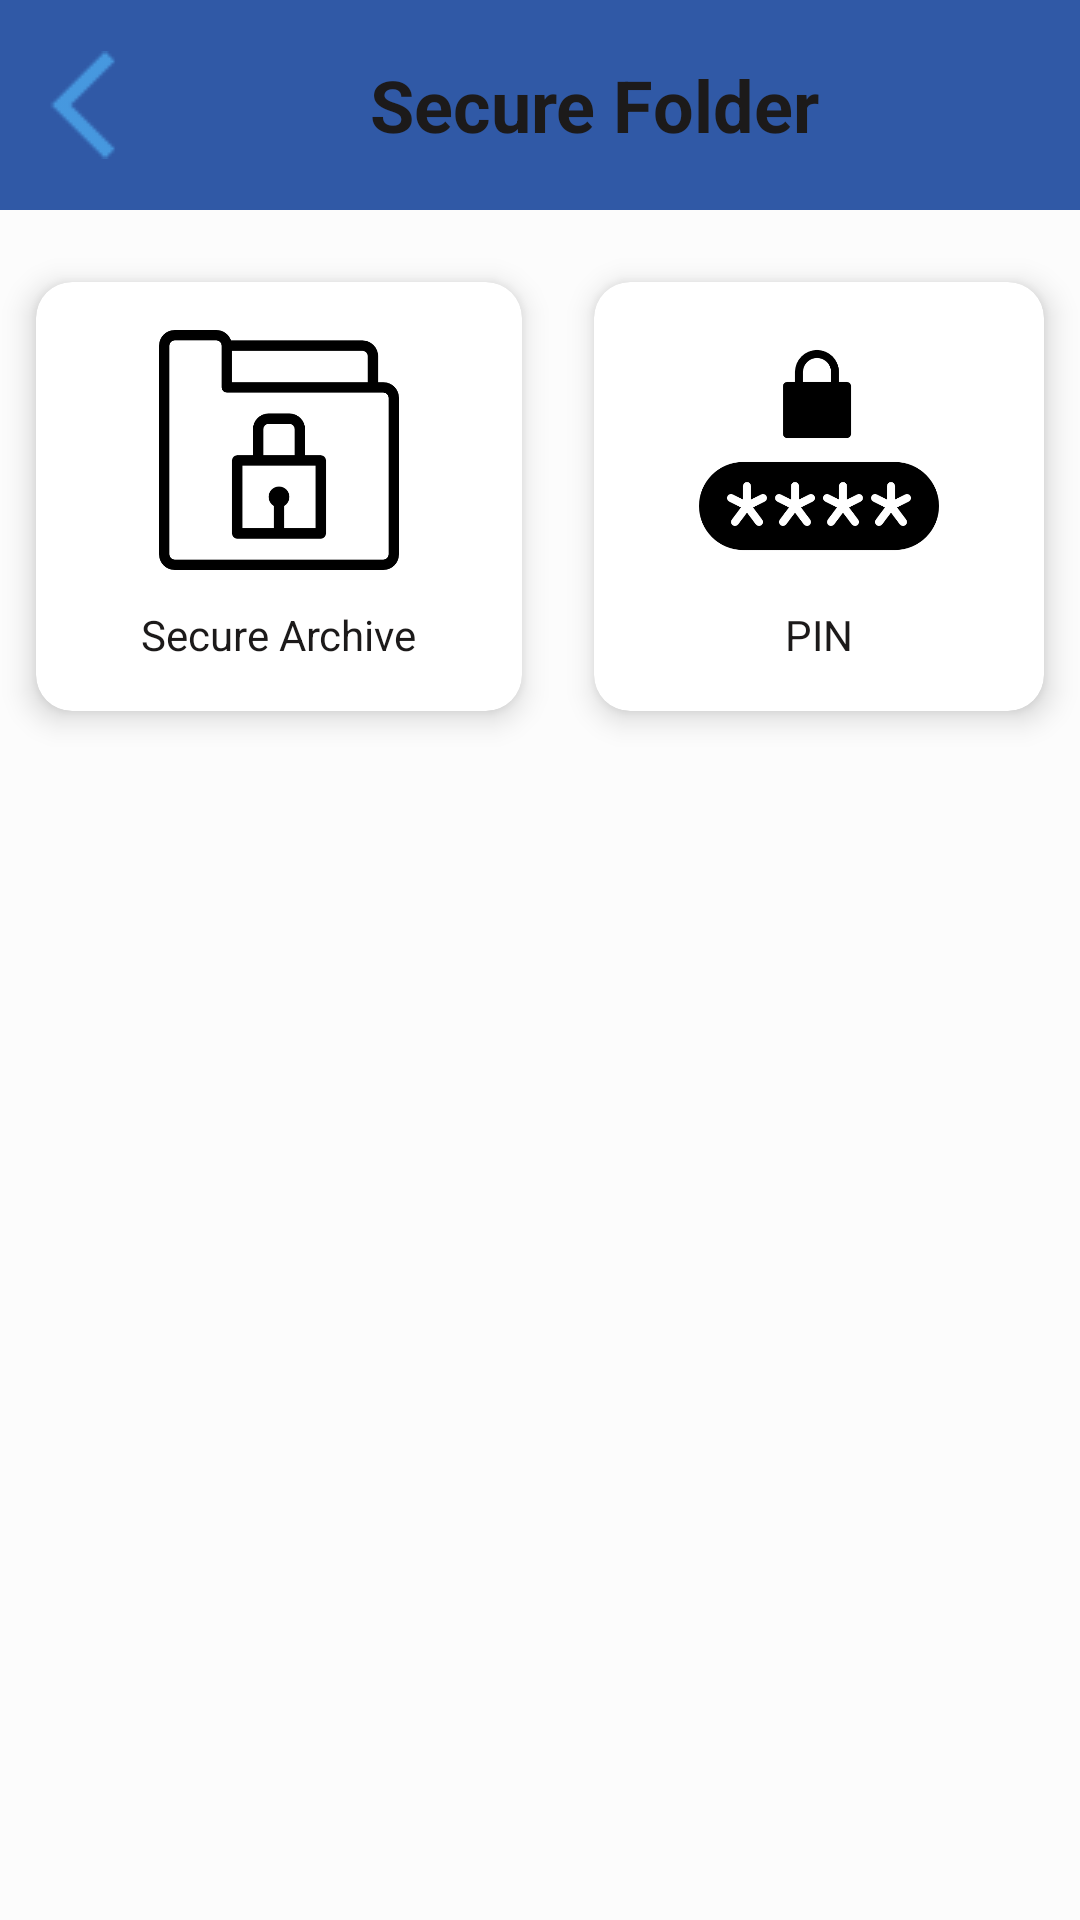

Here is an Android app screen rendered from its layout file. Give the layout XML and the strings, colors and styles it references.
<!-- AndroidManifest.xml: application theme Theme.AppTheme -->
<!-- res/layout/security_menu.xml -->
<?xml version="1.0" encoding="utf-8"?>
<LinearLayout xmlns:android="http://schemas.android.com/apk/res/android"
    xmlns:app="http://schemas.android.com/apk/res-auto"
    xmlns:tools="http://schemas.android.com/tools"
    android:layout_width="match_parent"
    android:layout_height="match_parent"
    tools:context=".SecureFolder"
    android:background="?attr/backgroundcolor"
    android:orientation="vertical">
    <LinearLayout
        android:layout_alignParentTop="true"
        android:layout_width="match_parent"
        android:layout_height="70dp"
        android:background="?attr/tintcolor"
        android:paddingLeft="10dp"
        android:paddingRight="10dp">
        <ImageView
            android:id="@+id/btn_back"
            android:layout_width="wrap_content"
            android:layout_height="match_parent"
            android:layout_gravity="center"
            android:src="@drawable/back_icon"
            android:onClick="back"/>

        <TextView
            android:layout_width="wrap_content"
            android:layout_height="wrap_content"
            android:layout_alignParentBottom="true"
            android:layout_gravity="center"
            android:layout_weight="1"
            android:gravity="center"
            android:text="@string/security"
            android:textColor="?attr/textcolor"
            android:textSize="24dp"
            android:textStyle="bold" />
    </LinearLayout>
        <GridLayout
            android:layout_width="match_parent"
            android:layout_height="wrap_content"
            android:layout_marginTop="12dp"
            android:alignmentMode="alignMargins"
            android:columnCount="2"
            android:columnOrderPreserved="true"
            android:rowCount="3">
            <androidx.cardview.widget.CardView

                android:layout_width="wrap_content"
                android:layout_height="wrap_content"
                android:layout_rowWeight="1"
                android:layout_columnWeight="1"
                android:layout_margin="12dp"
                app:cardCornerRadius="12dp"
                app:cardElevation="6dp"
                android:clickable="true"

                android:background="?attr/cardbackground">

                <LinearLayout
                    android:id="@+id/sc_archive"
                    android:onClick="SecureMenu"
                    android:layout_width="match_parent"
                    android:layout_height="wrap_content"
                    android:gravity="center"
                    android:orientation="vertical"
                    android:clickable="true"
                    android:padding="16dp">

                    <ImageView
                        android:layout_width="80dp"
                        android:layout_height="80dp"
                        android:src="@drawable/secure_folder">

                    </ImageView>

                    <TextView
                        android:layout_width="wrap_content"
                        android:layout_height="wrap_content"
                        android:layout_marginTop="12dp"
                        android:text="@string/secure_folder"
                        android:textColor="?attr/textcolor" />
                </LinearLayout>
            </androidx.cardview.widget.CardView>

            <androidx.cardview.widget.CardView
                android:layout_width="wrap_content"
                android:layout_height="wrap_content"
                android:layout_rowWeight="1"
                android:layout_columnWeight="1"
                android:layout_margin="12dp"
                app:cardCornerRadius="12dp"
                app:cardElevation="6dp"
                android:clickable="true">

                <LinearLayout
                    android:onClick="SecureMenu"
                    android:id="@+id/sc_pin"
                    android:layout_width="match_parent"
                    android:layout_height="wrap_content"
                    android:gravity="center"
                    android:orientation="vertical"
                    android:padding="16dp">

                    <ImageView
                        android:layout_width="80dp"
                        android:layout_height="80dp"
                        android:src="@drawable/pin_code">

                    </ImageView>

                    <TextView
                        android:layout_width="wrap_content"
                        android:layout_height="wrap_content"
                        android:layout_marginTop="12dp"
                        android:text="@string/secure_pin"
                        android:textColor="?attr/textcolor"/>
                </LinearLayout>
            </androidx.cardview.widget.CardView>



        </GridLayout>
</LinearLayout>
<!-- resources referenced by this layout -->
<resources>
  <!-- drawable back_icon: png bitmap (drawable-v24, 177 bytes) -->
  <!-- drawable pin_code: png bitmap (drawable, 7758 bytes) -->
  <!-- drawable secure_folder: png bitmap (drawable, 6957 bytes) -->
  <string name="secure_folder">Secure Archive</string>
  <string name="secure_pin">PIN</string>
  <string name="security">Secure Folder</string>
  <style name="Theme.AppTheme" parent="Theme.MaterialComponents.DayNight.NoActionBar">
          
          <item name="colorPrimary">@color/green</item>
          <item name="colorPrimaryVariant">@color/green_dark</item>
          <item name="colorOnPrimary">@color/white</item>
          
          <item name="colorSecondary">@color/blue</item>
          <item name="colorSecondaryVariant">@color/blue_dark</item>
          <item name="colorOnSecondary">@color/black</item>
          
          <item name="android:statusBarColor" tools:targetApi="l">?attr/colorPrimaryVariant</item>
          
          <item name="textcolor">#1c1a1a</item>
          <item name="cardbackground">#ffffff</item>
          <item name="backgroundcolor">#fcfcfc</item>
          <item name="tintcolor">#3059a6</item>
  
          <item name="backgroundState">#20a9e3</item>
          <item name="correctState">#71bb4d</item>
          <item name="wrongState">#ea2b46</item>
          <item name="normalState">#ffffff</item>
          <item name="textState">#222222</item>
          <item name="scrollSelected">#FFFFFF</item>
          <item name="scrollUnselected">#080808</item>
      </style>
  <!-- not gathered from this repository: default colours our renderer supplied (Android Studio template values) -->
  <color name="black">#FF000000</color>
  <color name="white">#FFFFFFFF</color>
</resources>
